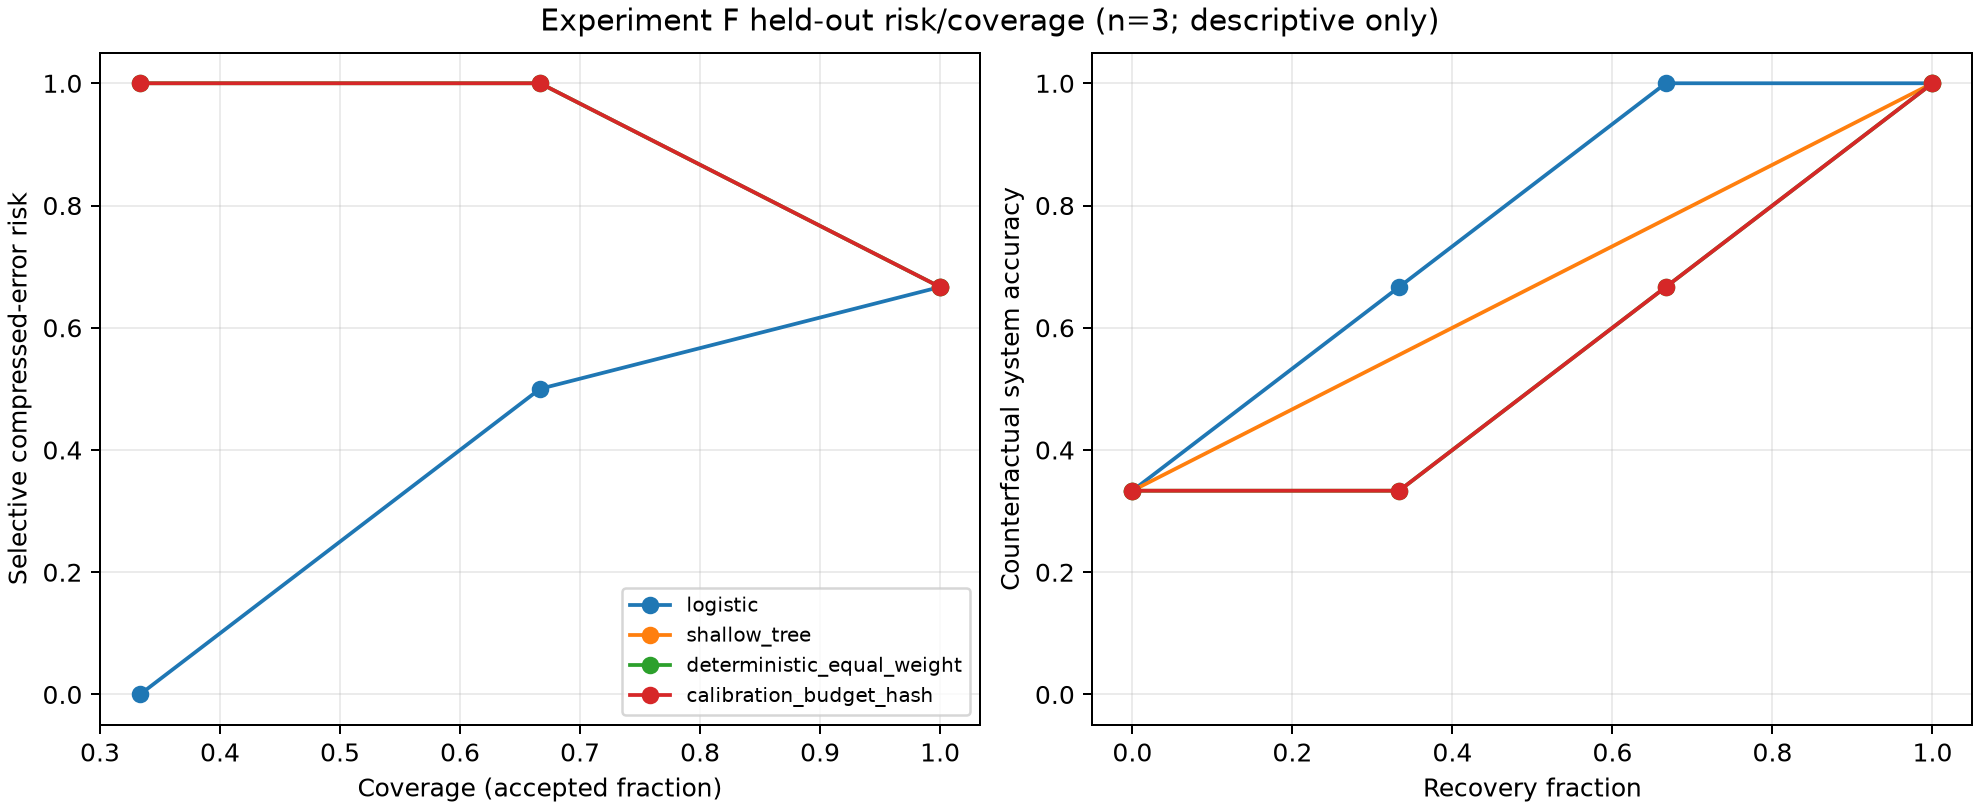

Values plotted in this chart, from the file beside it:
method, threshold, accepted, recovered, coverage, selective_risk, system_accuracy, rescued_errors, harmed_successes, descriptive_only
logistic, 0.5184, 3, 0, 1.0, 0.6667, 0.3333, 0, 0, True
logistic, 0.5184, 2, 1, 0.6667, 0.5, 0.6667, 1, 0, True
logistic, 0.4949, 1, 2, 0.3333, 0.0, 1.0, 2, 0, True
logistic, 0.4066, 0, 3, 0.0, , 1.0, 2, 0, True
shallow_tree, 0.2, 3, 0, 1.0, 0.6667, 0.3333, 0, 0, True
shallow_tree, 0.2, 0, 3, 0.0, , 1.0, 2, 0, True
deterministic_equal_weight, 0.5314, 3, 0, 1.0, 0.6667, 0.3333, 0, 0, True
deterministic_equal_weight, 0.5314, 2, 1, 0.6667, 1.0, 0.3333, 0, 0, True
deterministic_equal_weight, 0.5276, 1, 2, 0.3333, 1.0, 0.6667, 1, 0, True
deterministic_equal_weight, 0.521, 0, 3, 0.0, , 1.0, 2, 0, True
calibration_budget_hash, 1, 3, 0, 1.0, 0.6667, 0.3333, 0, 0, True
calibration_budget_hash, 1.0, 2, 1, 0.6667, 1.0, 0.3333, 0, 0, True
calibration_budget_hash, 0.5, 1, 2, 0.3333, 1.0, 0.6667, 1, 0, True
calibration_budget_hash, 0.0, 0, 3, 0.0, , 1.0, 2, 0, True
